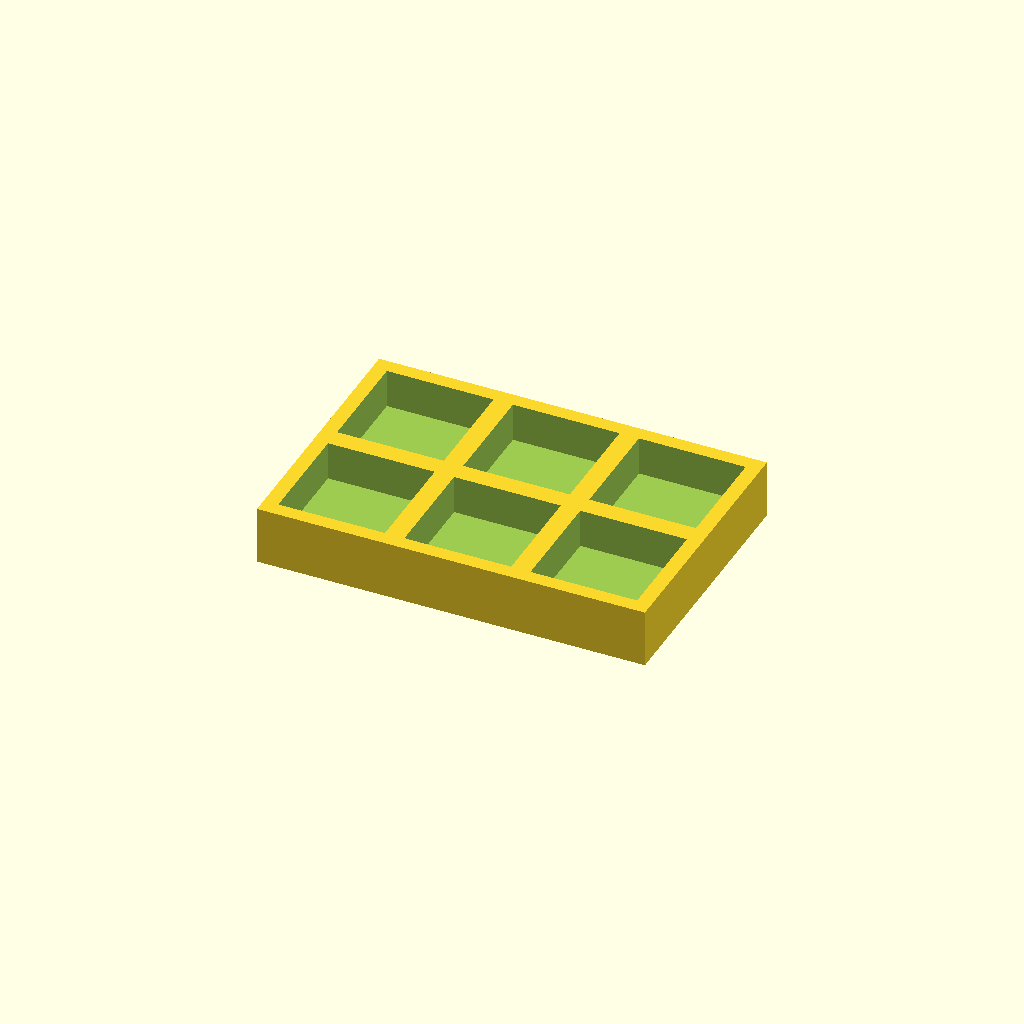
Cell 1: rendered with the file's own defaults.
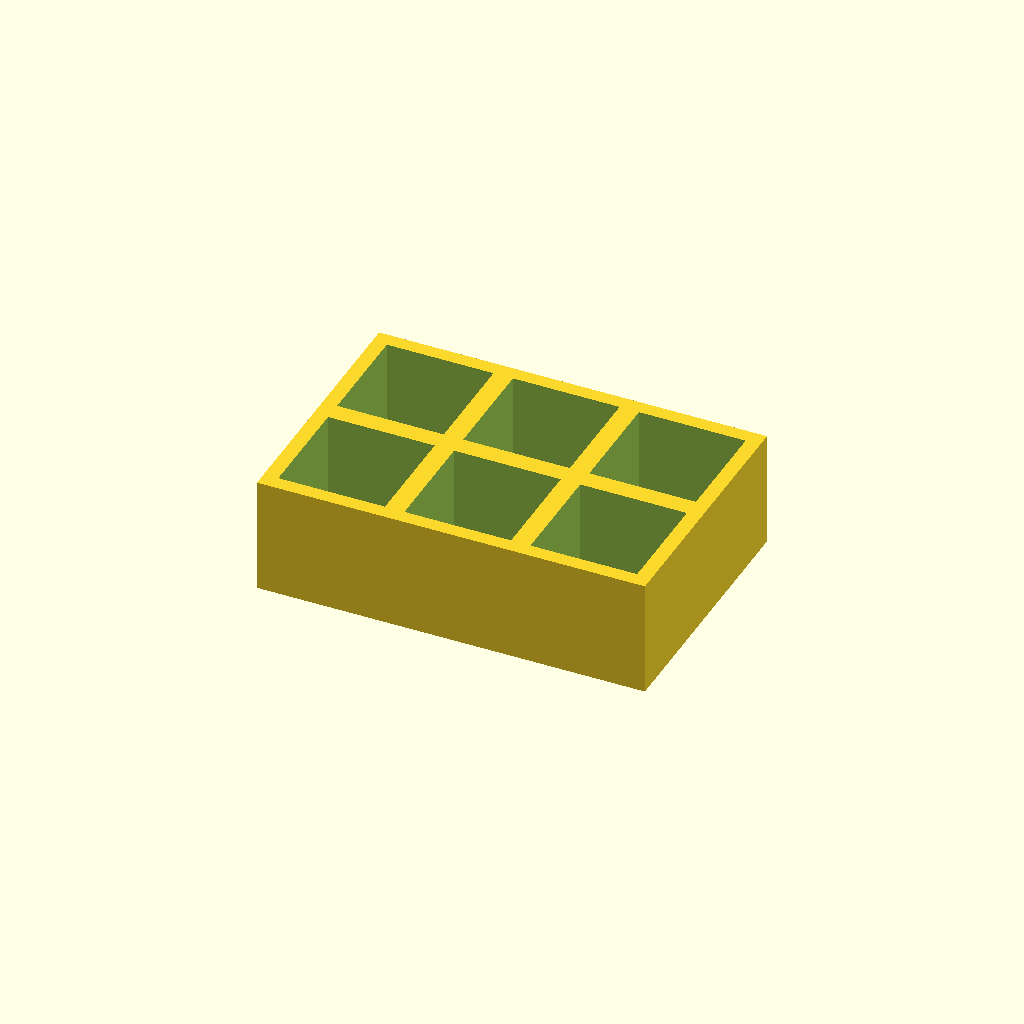
Cell 2 — thickness set to 24, the other parameters unchanged.
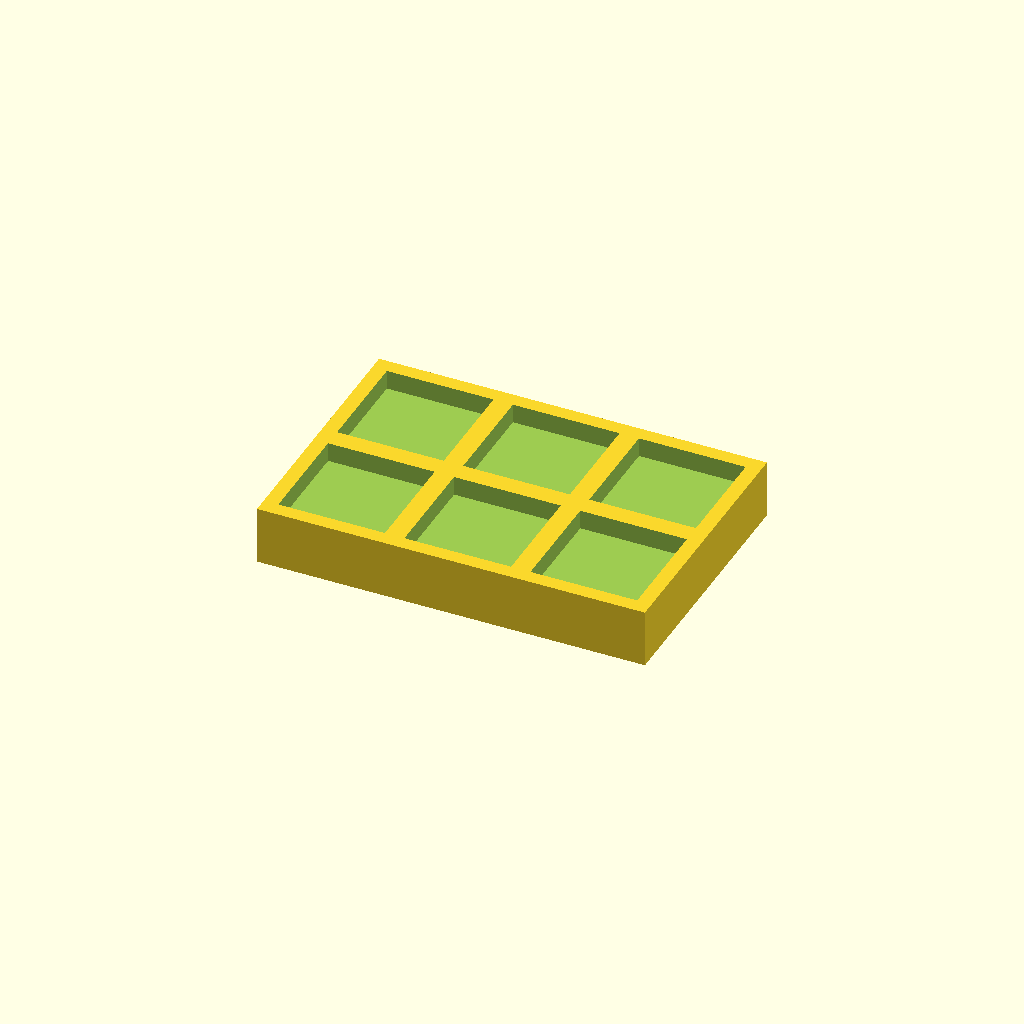
Cell 3: floor_t = 8 (everything else at default).
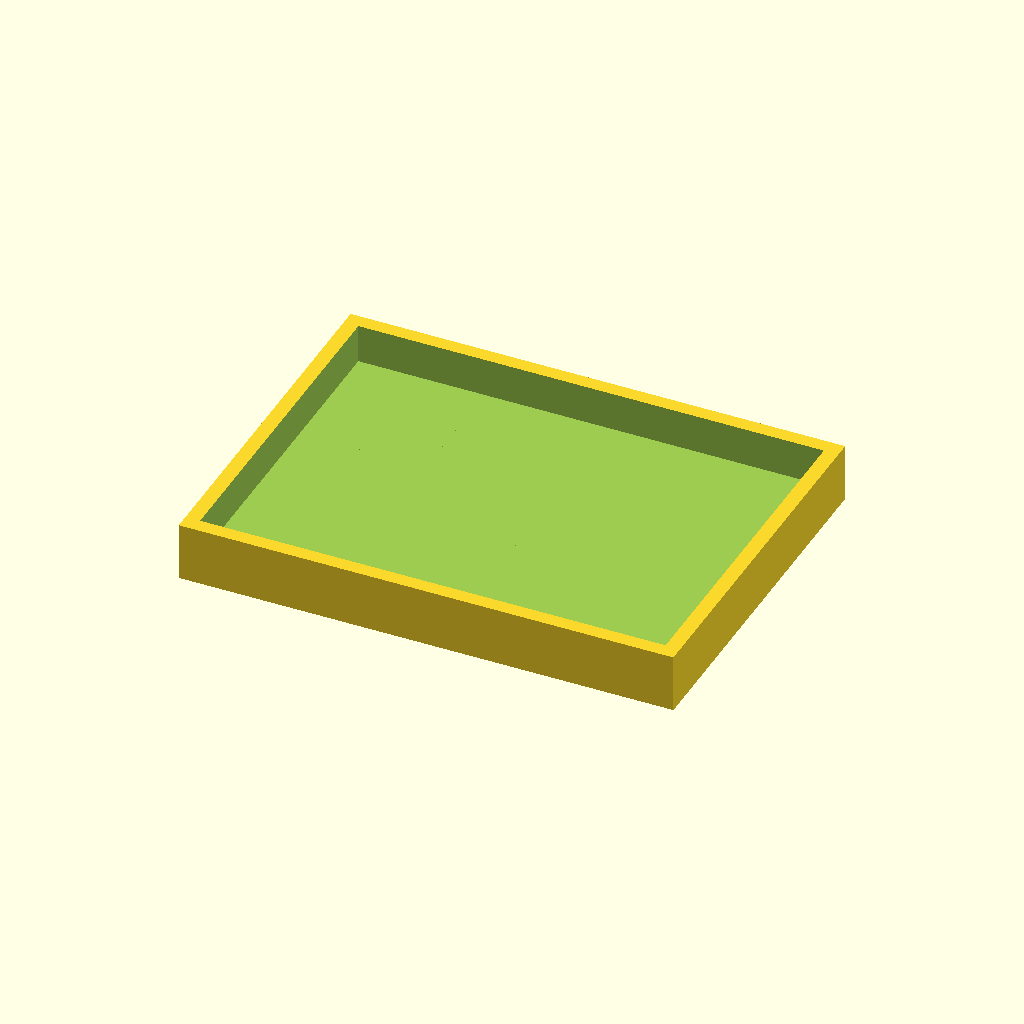
Cell 4: pocket = 44 (everything else at default).
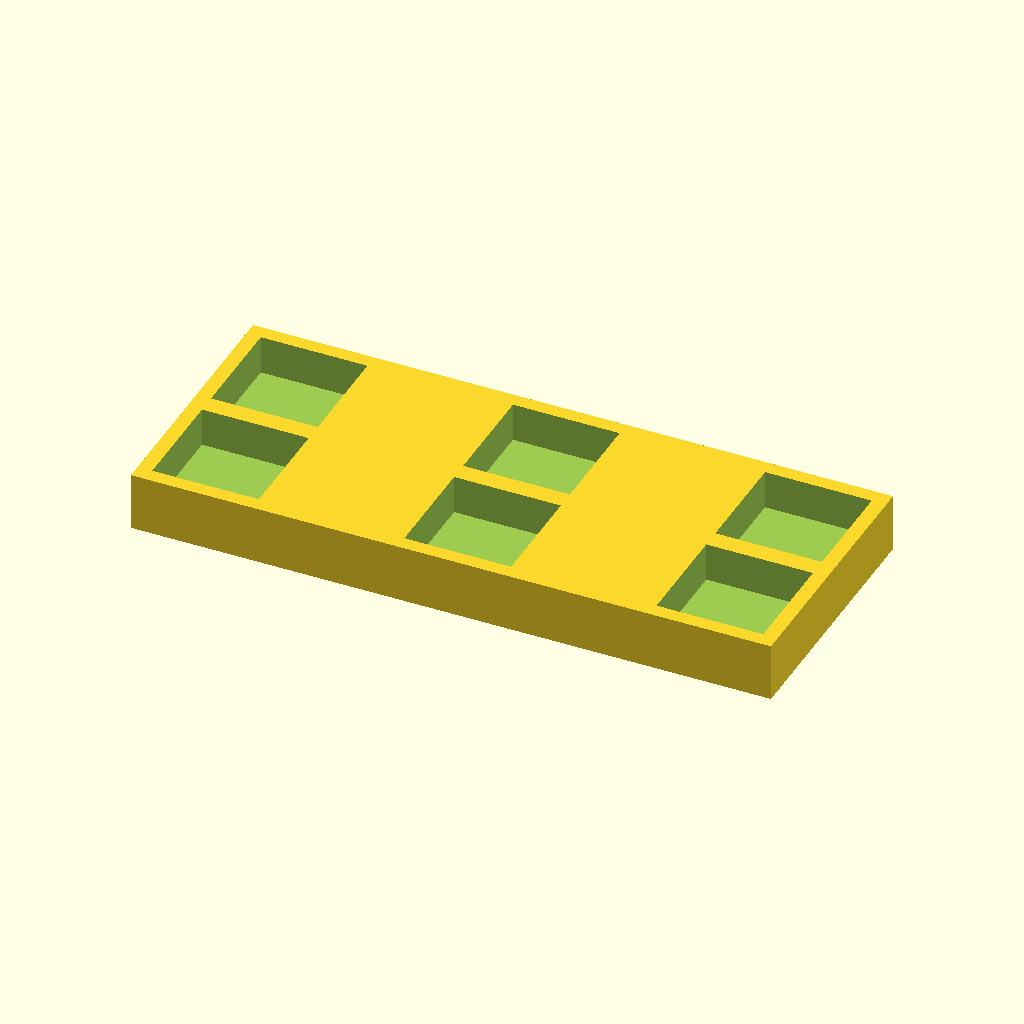
Cell 5: pitch_x = 52 (everything else at default).
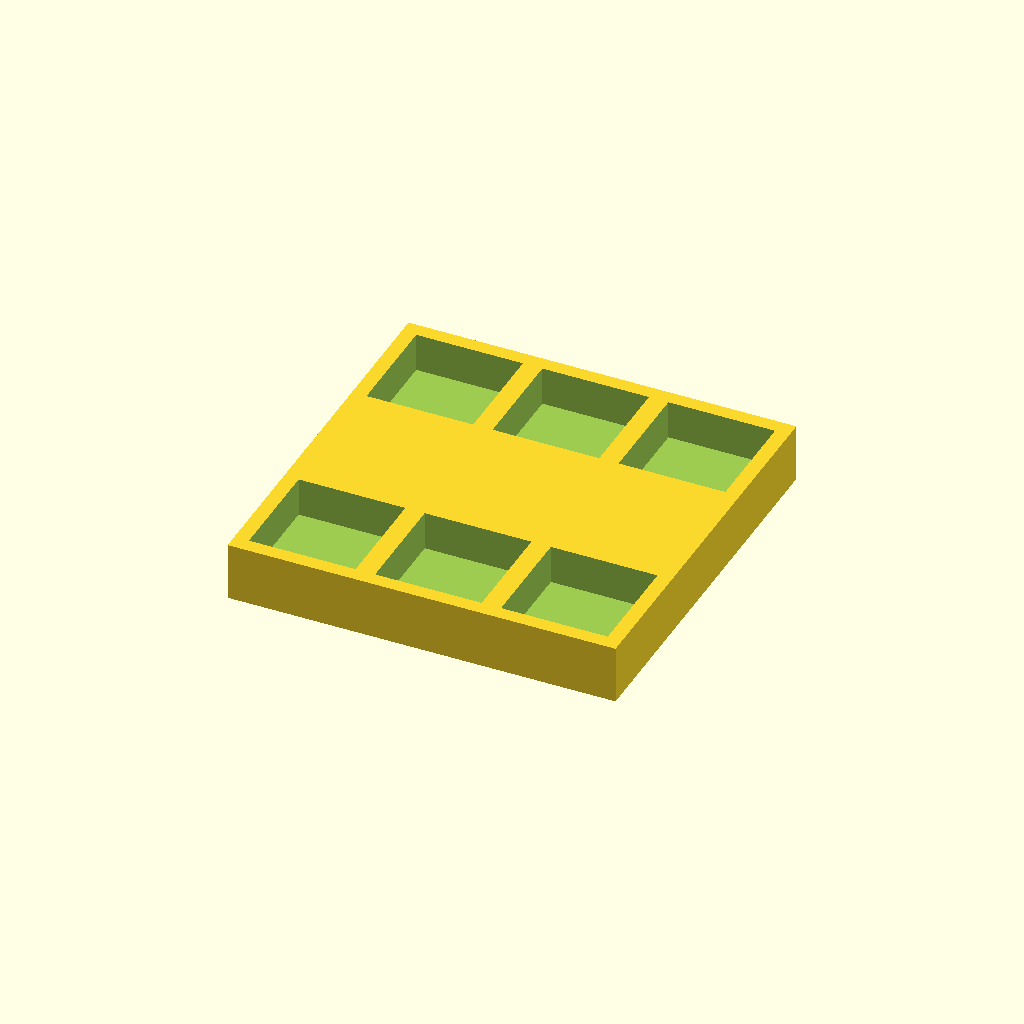
Cell 6 — pitch_y set to 52, the other parameters unchanged.
All cells are drawn from one camera (rotation 55°, 0°, 25°, orthographic, colour scheme Cornfield), so only the parameter changes between them.
OpenSCAD source file optional_data/data/place1/pocketplates/part_0199.scad:
$fn = 32;

// ----------------------------------------------------------------------
// Pocket plate 80 x 54 x 12
// 2 x 3 pockets 22 mm square, 8 mm deep
// ----------------------------------------------------------------------

// --- parameters (mm) ---
thickness = 12;  // plate thickness
floor_t = 4;     // material left under each pocket
pocket = 22;     // pocket side length
pitch_x = 26;    // pocket pitch along X
pitch_y = 26;    // pocket pitch along Y
cols = 3;        // pockets per row
rows = 2;        // rows of pockets

// --- derived feature positions (mm) ---
depth = thickness - floor_t;        // = 8   pocket depth, down to the floor
span_x = (cols - 1) * pitch_x;      // = 52   distance between outer pockets
span_y = (rows - 1) * pitch_y;      // = 26   distance between outer pocket rows
origin_x = -span_x / 2;             // = -26   X of the first pocket
origin_y = -span_y / 2;             // = -13   Y of the first pocket
plate = [span_x + pocket + 6, span_y + pocket + 6, thickness];  // = [80, 54, 12]   overall size: pockets plus 3 mm of wall on each side
feature_centers = [
  [origin_x + 0 * pitch_x, origin_y + 0 * pitch_y],
  [origin_x + 1 * pitch_x, origin_y + 0 * pitch_y],
  [origin_x + 2 * pitch_x, origin_y + 0 * pitch_y],
  [origin_x + 0 * pitch_x, origin_y + 1 * pitch_y],
  [origin_x + 1 * pitch_x, origin_y + 1 * pitch_y],
  [origin_x + 2 * pitch_x, origin_y + 1 * pitch_y]
];   // pocket centres, used verbatim by the cutter loop

// plate outline, then one pocket per centre in feature_centers
difference() {
  cube(plate, center = true);
  for (centre = feature_centers)
    translate([centre[0] - pocket / 2, centre[1] - pocket / 2, plate[2] / 2 - depth])
      cube([pocket, pocket, depth + 1]);  // centred on the declared pocket centre
}
Customizer parameters (derived from the source; name, type, default, range or options):
thickness: number, default 12
floor_t: number, default 4
pocket: number, default 22
pitch_x: number, default 26
pitch_y: number, default 26
cols: number, default 3
rows: number, default 2
